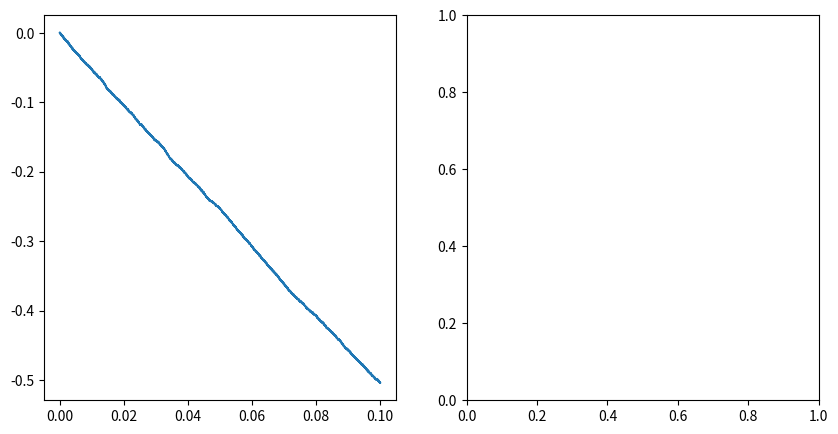

Generate this figure with matplotlib:
#%%
import numpy as np
import matplotlib.pyplot as plt

#Constants:

ALPHA = 0.2
L = 20E-6
T = 1
TIMESTEP = 0.000001
KT = 26E-3
DU = 80
RI = 12E-9
NU=1E-3
GAMMA = 6 * np.pi * RI * NU
W = DU / GAMMA / L**2

#%%

#Functions 

def reduce(x:float,t:float) -> tuple[float,float]:
    return (x/L, t * W )

def inv_reduce(x:float, t:float)->tuple[float,float]:
    return (x * L, t / W)

def potential(x:float,t:float, flashing:bool = True) -> float:
    #all units are reduced

    if(x < ALPHA): u = x / ALPHA
    else: u = (1 - x) / (1 - ALPHA)
    f = 1
    if flashing:
        if(t < W * 3 * T / 4):
            f = 0
    return u * f

def force(x:float,t:float, flashing:bool = True) -> float:
    #all units are reduced
    du = 0
    #check if the potential is active
    time = 1
    if(flashing):
        if(t<W*3*T/4):time = 0
    
    #force is derivative of potential
    if(x < ALPHA): return - 1 / ALPHA * time
    else: return 1 / (ALPHA-1) * time


def euler_scheme(x:float, t:float, flashing:bool = True) -> float:
    #all units are reduced
    Brownian = np.random.normal(0,1)
    return x + force(x,t,flashing=flashing) * TIMESTEP + np.sqrt(2 * KT * TIMESTEP / DU) * Brownian
    
# %%
pos = np.zeros((100000))
time = np.zeros((100000))

#Running for a single particle for 10 steps:
# for i in range(100):
x,t = 0,0
for j in range(100000):
    x,t = euler_scheme(x,t,False),t+TIMESTEP
    pos[j] = x
    time[j] = t
# inv_reduce(x,t)
# print(f"position: {round(x,8)} \t time: {t}")
# %%
fig, ax = plt.subplots(1,2,figsize=(10,5))

ax[0].plot(time,pos)
# ax[1].plot(time)

# print(pos)
# %%
